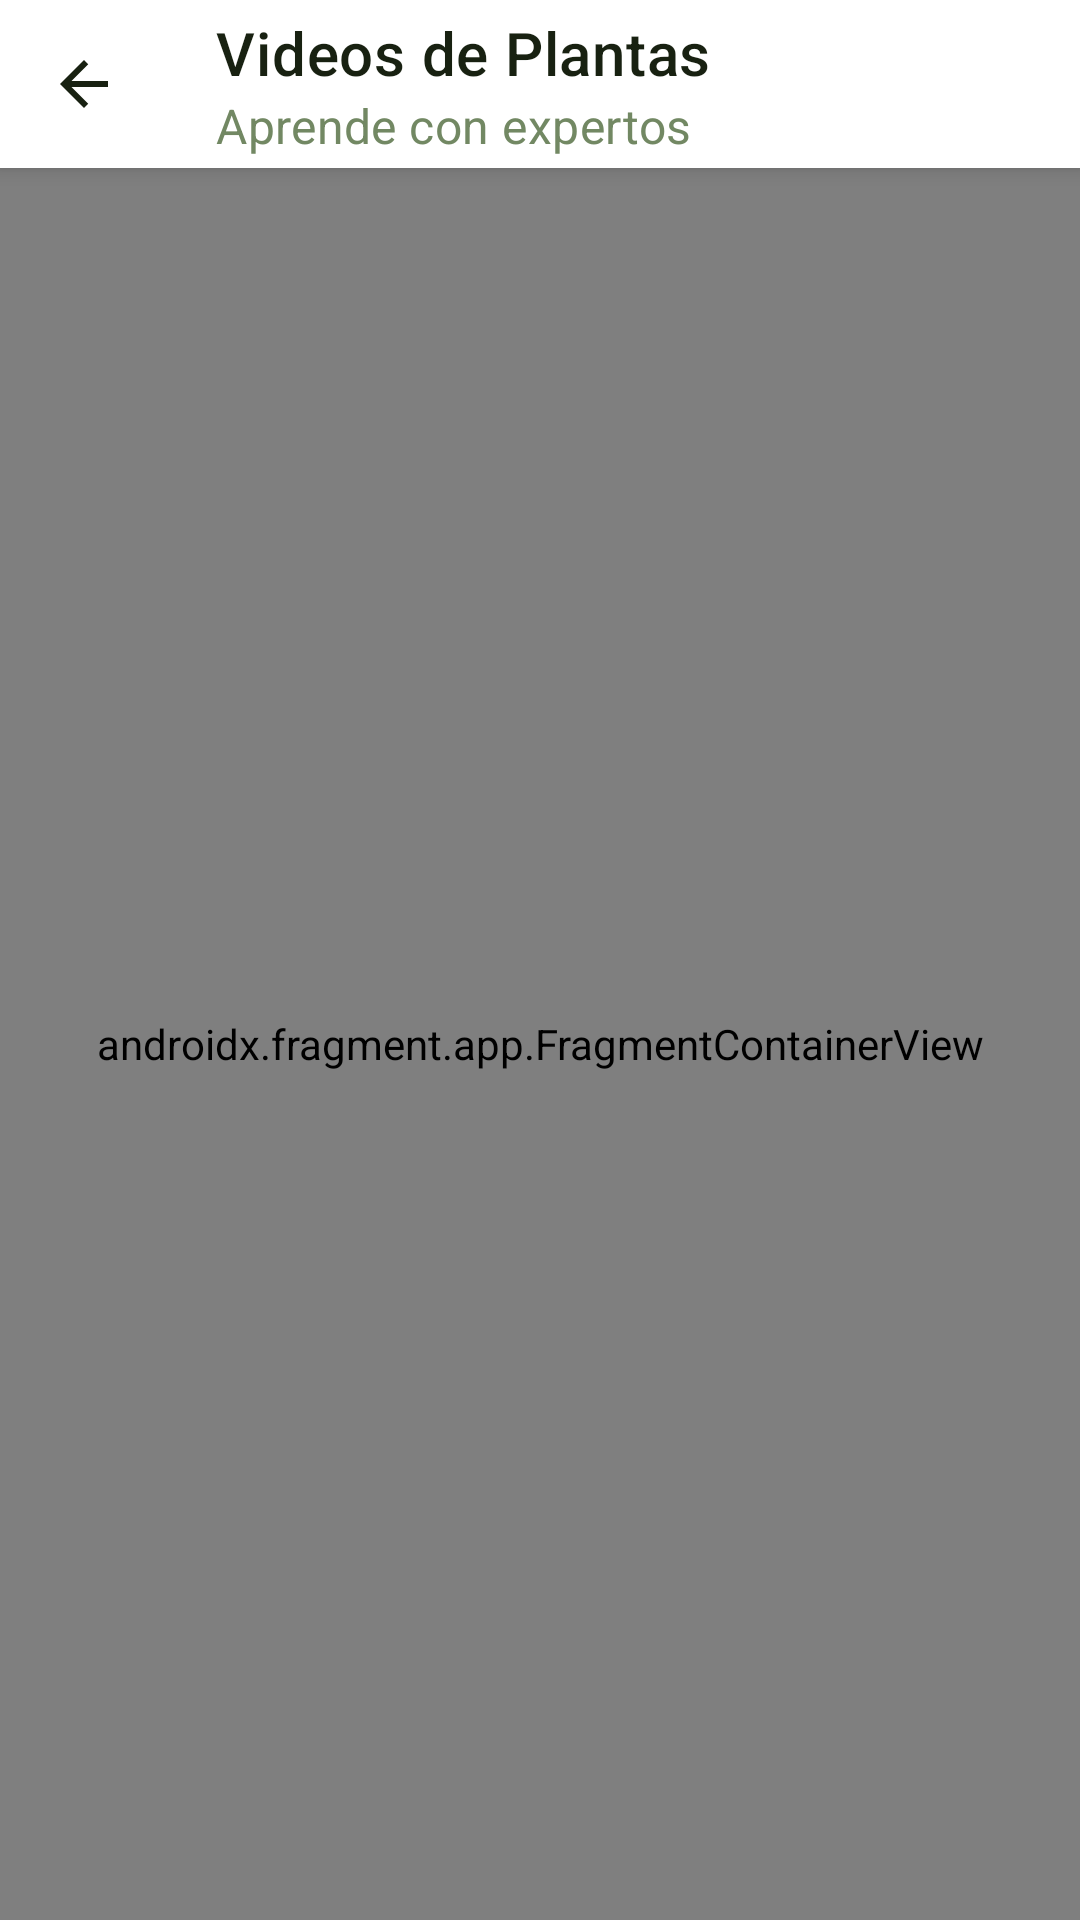

Write the Android layout XML for this screen, with the resource values it uses.
<!-- AndroidManifest.xml: activity theme Theme.AppPlantas -->
<!-- res/layout/activity_videos.xml -->
<?xml version="1.0" encoding="utf-8"?>
<LinearLayout
    xmlns:android="http://schemas.android.com/apk/res/android"
    xmlns:app="http://schemas.android.com/apk/res-auto"
    android:layout_width="match_parent"
    android:layout_height="match_parent"
    android:orientation="vertical"
    android:background="#F7F8F6">

    <com.google.android.material.appbar.MaterialToolbar
        android:id="@+id/toolbar"
        android:layout_width="match_parent"
        android:layout_height="?attr/actionBarSize"
        android:background="#FFFFFF"
        android:elevation="4dp"
        app:title="Videos de Plantas"
        app:titleTextColor="#182111"
        app:subtitleTextColor="#728863"
        app:subtitle="Aprende con expertos"
        app:navigationIcon="@drawable/ic_arrow_back"
        app:navigationIconTint="#182111" />

    <androidx.fragment.app.FragmentContainerView
        android:id="@+id/fragment_container"
        android:name="com.example.appplantas.SoyUnFragmentoFragment"
        android:layout_width="match_parent"
        android:layout_height="0dp"
        android:layout_weight="1" />

</LinearLayout>
<!-- resources referenced by this layout -->
<resources>
  <!-- drawable ic_arrow_back (drawable) -->
  <?xml version="1.0" encoding="utf-8"?>
  <vector xmlns:android="http://schemas.android.com/apk/res/android"
      android:width="24dp"
      android:height="24dp"
      android:viewportWidth="24"
      android:viewportHeight="24">
      <path
          android:fillColor="#182111"
          android:pathData="M20,11H7.83l5.59,-5.59L12,4l-8,8 8,8 1.41,-1.41L7.83,13H20v-2z"/>
  </vector>
  <style name="Theme.AppPlantas" parent="Theme.MaterialComponents.DayNight.NoActionBar">
          <item name="colorPrimary">#6EE619</item>
          <item name="colorPrimaryVariant">#4A8C0F</item>
          <item name="colorOnPrimary">#182111</item>
          <item name="colorSurface">#FFFFFF</item>
          <item name="colorOnSurface">#182111</item>
          <item name="android:windowBackground">#F7F8F6</item>
      </style>
</resources>
